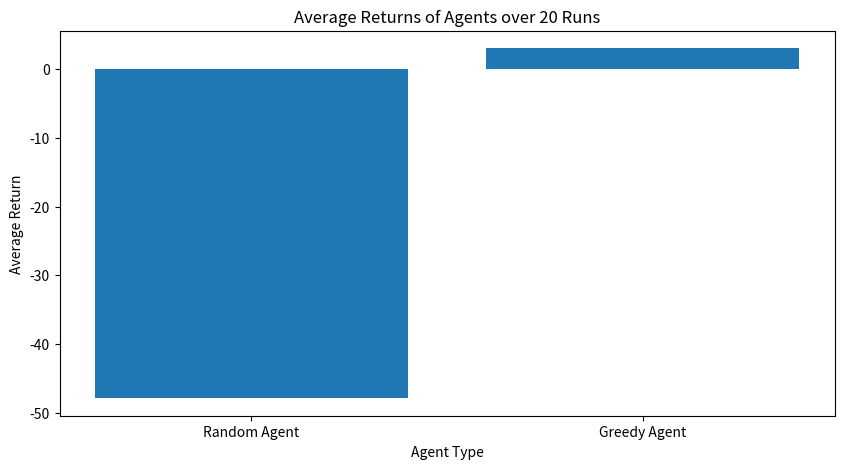
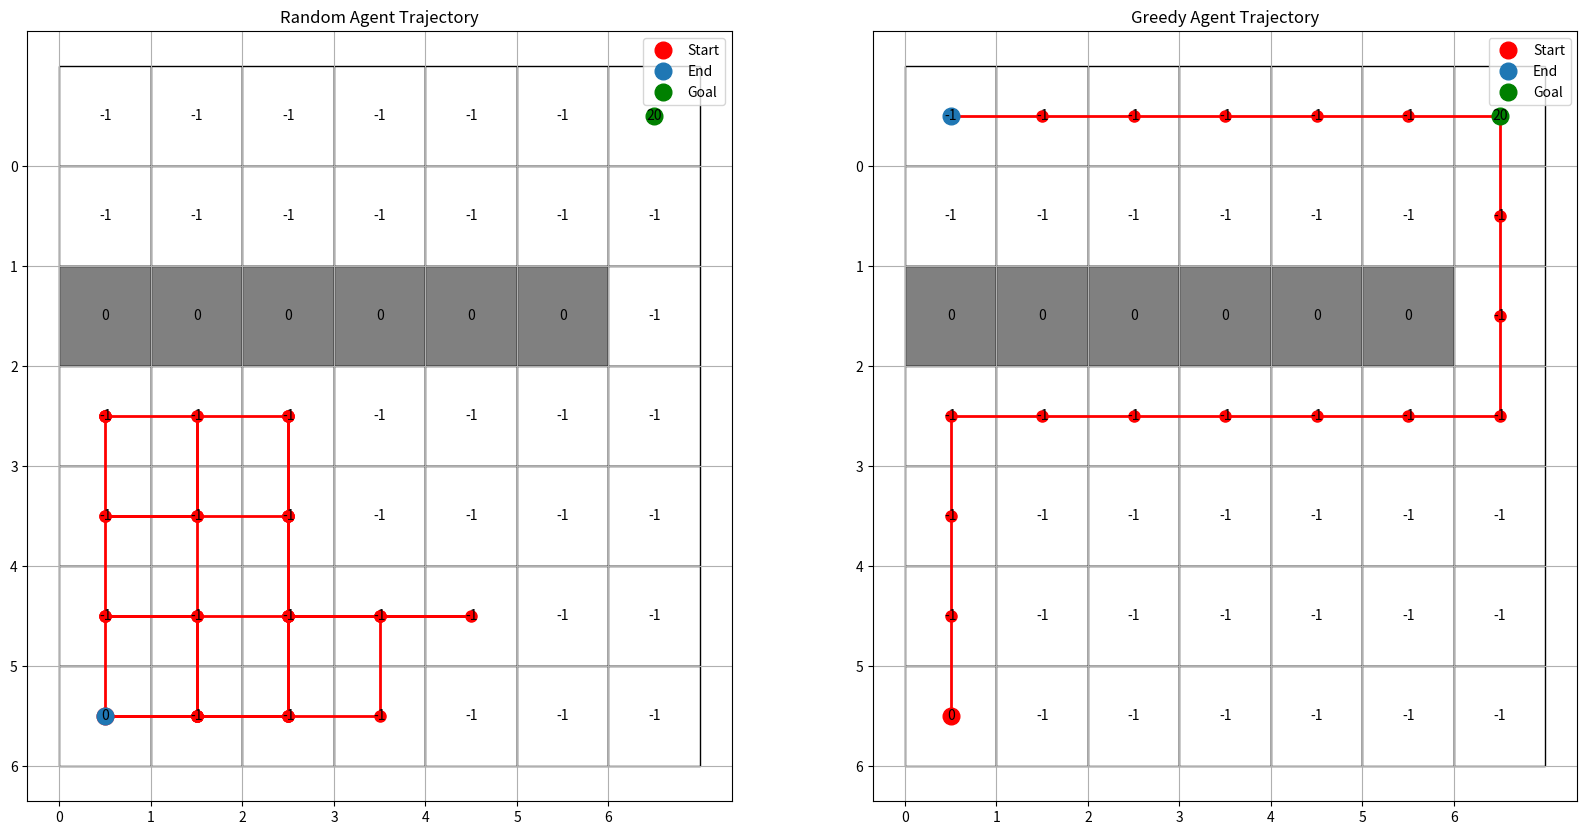

Write Python code to recreate these figures, in order.
import numpy as np
import matplotlib.pyplot as plt

# Gridworld setup
rows, cols = 7, 7
grid = [[('.', -1) for _ in range(cols)] for _ in range(rows)]
goal_position = (0, 0)
initial_position = (6, 0)
grid[0][6] = ('G', 20)
grid[6][0] = ('S', 0)
for i in range(0, 6):
    grid[2][i] = ('X', 0)

actions = {
    'N': (-1, 0),
    'E': (0, 1),
    'S': (1, 0),
    'W': (0, -1)
}


def execute_action(action, state):
    x, y = state
    dx, dy = action
    new_state = (x + dx, y + dy)
    if (0 <= new_state[0] < rows and 0 <= new_state[1] < cols) and (grid[new_state[0]][new_state[1]][0] != 'X'):
        return new_state, grid[new_state[0]][new_state[1]][1]
    else:
        return state, -1

# Random agent
def random_agent(max_steps=50):
    current_state = initial_position
    total_return = 0
    trajectory = [current_state]

    for _ in range(max_steps):
        if current_state == goal_position:
            break
        action = np.random.choice(list(actions.keys()))
        new_state, reward = execute_action(actions[action], current_state)
        total_return += reward
        current_state = new_state
        trajectory.append(current_state)

    return total_return, trajectory

# Greedy agent using optimal value function
v_star = [
    [20, 19, 18, 17, 16, 15, 14],
    [19, 18, 17, 16, 15, 14, 13],
    [0, 0, 0, 0, 0, 0, 12],
    [5, 6, 7, 8, 9, 10, 11],
    [4, 5, 6, 7, 8, 9, 10],
    [3, 4, 5, 6, 7, 8, 9],
    [2, 3, 4, 5, 6, 7, 8]
]

def greedy_policy(state):
    best_action = None
    best_value = float('-inf')

    for action in actions.values():
        next_state, _ = execute_action(action, state)
        value = v_star[next_state[0]][next_state[1]]
        if value > best_value:
            best_value = value
            best_action = action

    return best_action

def greedy_agent(max_steps=50):
    state = initial_position
    total_reward = 0
    trajectory = [state]

    for _ in range(max_steps):
        if state == goal_position:
            break
        action = greedy_policy(state)
        new_state, reward = execute_action(action, state)
        total_reward += reward
        state = new_state
        trajectory.append(state)

    return total_reward, trajectory

# Running simulations
def run_simulations(agent_fn, num_runs=20, max_steps=50):
    returns = []
    trajectories = []
    for _ in range(num_runs):
        total_return, trajectory = agent_fn(max_steps)
        returns.append(total_return)
        trajectories.append(trajectory)
    return returns, trajectories

# Plotting
def plot_returns(random_returns, greedy_returns):
    plt.figure(figsize=(10, 5))
    plt.bar(['Random Agent', 'Greedy Agent'], [np.mean(random_returns), np.mean(greedy_returns)])
    plt.xlabel('Agent Type')
    plt.ylabel('Average Return')
    plt.title('Average Returns of Agents over 20 Runs')
    plt.show()

def plot_trajectories(random_trajectory, greedy_trajectory):
    fig, axs = plt.subplots(1, 2, figsize=(20, 10))

    def plot_grid(ax, grid, trajectory, title):
        for i in range(rows):
            for j in range(cols):
                color = 'white' if grid[i][j][0] != 'X' else 'gray'
                ax.add_patch(plt.Rectangle((j, rows - 1 - i), 1, 1, fill=True, facecolor=color, edgecolor='black'))
                ax.text(j + 0.5, rows - 1 - i + 0.5, f"{grid[i][j][1]}", ha='center', va='center')

        path_x = [state[1] + 0.5 for state in trajectory]
        path_y = [rows - 1 - state[0] + 0.5 for state in trajectory]
        ax.plot(path_x, path_y, 'r-', linewidth=2, markersize=8, marker='o')

        ax.plot(path_x[0], path_y[0], 'ro', markersize=12, label='Start')
        ax.plot(path_x[-1], path_y[-1], 'o', markersize=12, label='End')
        ax.plot(6 + 0.5, rows - 1 - 0 + 0.5, 'go', markersize=12, label='Goal')

        ax.set_title(title)
        ax.set_xticks(range(cols))
        ax.set_yticks(range(rows))
        ax.set_xticklabels(range(cols))
        ax.set_yticklabels(range(rows - 1, -1, -1))
        ax.grid(True)
        ax.legend()

    plot_grid(axs[0], grid, random_trajectory, "Random Agent Trajectory")
    plot_grid(axs[1], grid, greedy_trajectory, "Greedy Agent Trajectory")
    plt.show()

# Main
random_returns, random_trajectories = run_simulations(random_agent)
greedy_returns, greedy_trajectories = run_simulations(greedy_agent)

plot_returns(random_returns, greedy_returns)
plot_trajectories(random_trajectories[0], greedy_trajectories[0])
